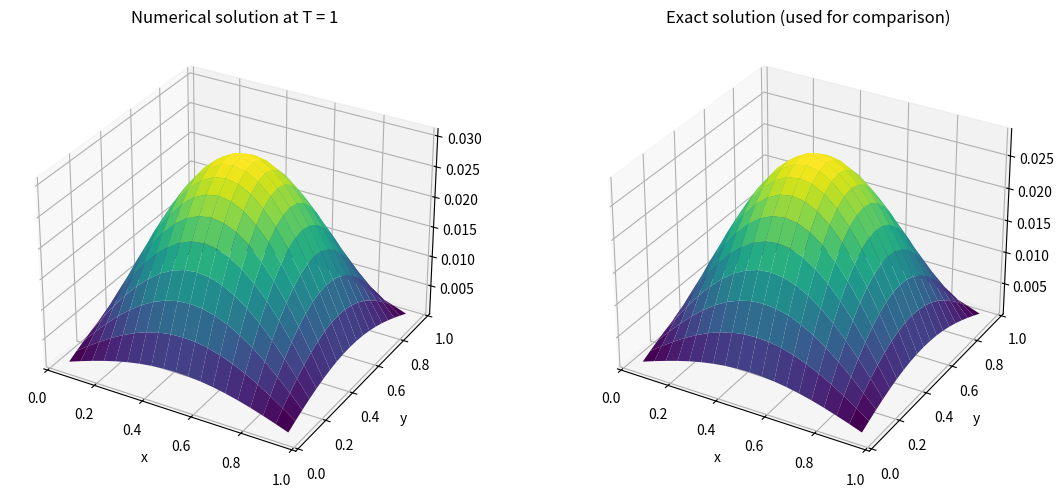
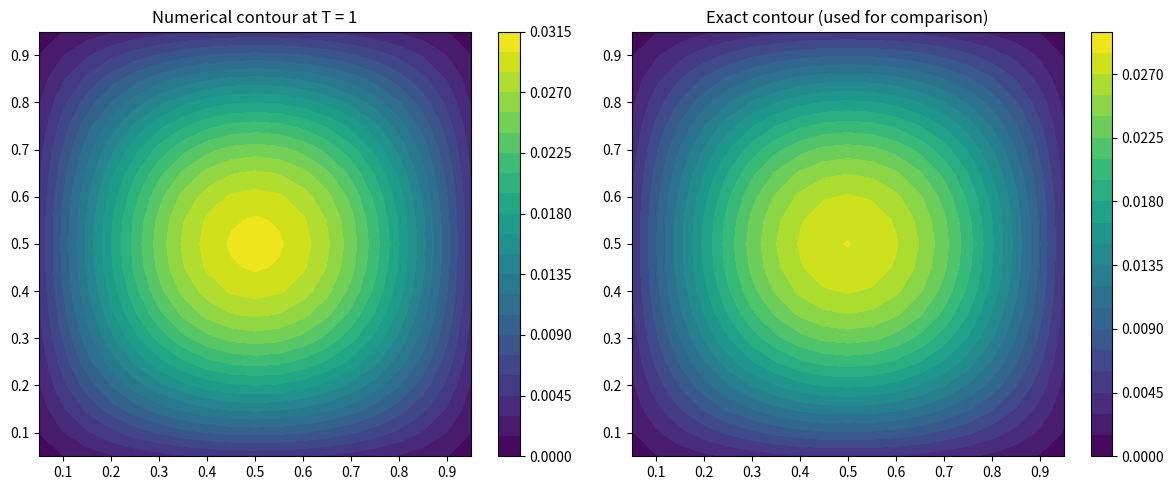
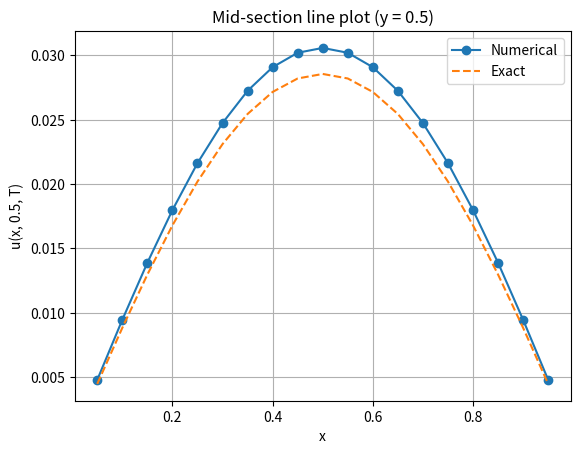

Source code (Python) for these figures, in order:
import numpy as np
import matplotlib.pyplot as plt
from scipy.special import gamma, erfc
from scipy.linalg import solve



# ------------------------------------------------------------
# PROBLEM STATEMENT (SOURCE-FREE CASE)
# ------------------------------------------------------------
# Solve the two–dimensional time–fractional diffusion equation
# with Caputo derivative:
#
#   ^C_0 D_t^{0.5} u(x, y, t)
#       = u_xx(x, y, t) + u_yy(x, y, t),
#
# for (x, y, t) ∈ (0, 1) × (0, 1) × (0, 1].
#
# Source term:
#   f(x, y, t) = 0.
#
# Initial condition:
#   u(x, y, 0) = sin(pi x) sin(pi y).
#
# Boundary conditions:
#   u(0, y, t) = u(1, y, t) = 0,
#   u(x, 0, t) = u(x, 1, t) = 0.
#
# Exact solution (for alpha = 0.5):
#   u(x, y, t)
#     = E_{0.5}(-2 pi^2 t^{0.5})
#       sin(pi x) sin(pi y),
#
# where E_{0.5}(·) is the Mittag–Leffler function.
# ------------------------------------------------------------



# ============================================================
# PARAMETERS


# ============================================================
alpha = 0.5
m = 20             # change: 10, 20, 40, 80
T = 1.0
h = 1.0 / m
tau =  0.5 * h**2        # <<< CRITICAL FIX
N = int(T / tau)

# ============================================================
# GRID
# ============================================================
x = np.linspace(0, 1, m+1)
y = np.linspace(0, 1, m+1)
NI = m - 1

# ============================================================
# INITIAL CONDITION
# ============================================================
U0 = np.zeros((NI, NI))
for i in range(NI):
    for j in range(NI):
        U0[i, j] = np.sin(np.pi * x[i+1]) * np.sin(np.pi * y[j+1])

# ============================================================
# L1-2 COEFFICIENTS
# ============================================================
def a(l):
    return (l+1)**(1-alpha) - l**(1-alpha)

def b(l):
    return ((l+1)**(2-alpha) - l**(2-alpha))/(2-alpha) \
           - 0.5*((l+1)**(1-alpha) + l**(1-alpha))

def c_coeff(n):
    c = np.zeros(n)
    for l in range(n):
        if l == 0:
            c[l] = a(0) + b(0)
        elif l <= n-2:
            c[l] = a(l) + b(l) - b(l-1)
        else:
            c[l] = a(l) - b(l-1)
    return c

# ============================================================
# COMPACT MATRICES
# ============================================================
A = np.zeros((NI, NI))
Tmat = np.zeros((NI, NI))

for i in range(NI):
    A[i, i] = 10
    Tmat[i, i] = -2
    if i > 0:
        A[i, i-1] = 1
        Tmat[i, i-1] = 1
    if i < NI-1:
        A[i, i+1] = 1
        Tmat[i, i+1] = 1

A = A / 12.0
Tmat = Tmat / h**2

# ============================================================
# ADI PARAMETER
# ============================================================
c0 = a(0) + b(0)
S = tau**alpha * gamma(2-alpha) / c0
L = A - S * Tmat

# ============================================================
# STORAGE
# ============================================================
U = [U0.copy()]

# ============================================================
# TIME STEPPING
# ============================================================
for n in range(1, N+1):

    if n == 1:
        history = U[0].copy()
    else:
        c = c_coeff(n)
        history = np.zeros((NI, NI))
        for k in range(1, n):
            history += (c[n-k-1] - c[n-k]) * U[k]
        history += c[n-1] * U[0]

    # ===== CORRECT RHS (KEY FIX) =====
    RHS = (A @ history @ A.T + S**2 * (Tmat @ history @ Tmat.T)) / c0

    # ===== ADI =====
    Ustar = np.zeros_like(history)
    for j in range(NI):
        Ustar[:, j] = solve(L, RHS[:, j])

    Un = np.zeros_like(history)
    for i in range(NI):
        Un[i, :] = solve(L, Ustar[i, :])

    U.append(Un.copy())

# ============================================================
# EXACT SOLUTION (alpha = 0.5)
# ============================================================
def exact_solution(t):
    lam = 2 * np.pi**2
    coef = np.exp(lam**2 * t) * erfc(lam * np.sqrt(t))
    Ue = np.zeros((NI, NI))
    for i in range(NI):
        for j in range(NI):
            Ue[i, j] = coef * np.sin(np.pi * x[i+1]) * np.sin(np.pi * y[j+1])
    return Ue

U_exact = exact_solution(T)

# ============================================================
# ERROR
# ============================================================
err = np.linalg.norm(U[-1] - U_exact, np.inf)
print(f"m = {m}, max error = {err:.3e}")


# ============================================================
# PREPARE MESH FOR PLOTTING
# ============================================================
X, Y = np.meshgrid(x[1:-1], y[1:-1], indexing='ij')

U_num = U[-1]

# ============================================================
# 3D SURFACE PLOTS
# ============================================================
fig = plt.figure(figsize=(12, 5))

ax1 = fig.add_subplot(121, projection='3d')
ax1.plot_surface(X, Y, U_num, cmap='viridis')
ax1.set_title('Numerical solution at T = 1')
ax1.set_xlabel('x')
ax1.set_ylabel('y')

ax2 = fig.add_subplot(122, projection='3d')
ax2.plot_surface(X, Y, U_exact, cmap='viridis')
ax2.set_title('Exact solution (used for comparison)')
ax2.set_xlabel('x')
ax2.set_ylabel('y')

plt.tight_layout()
plt.show()

# ============================================================
# 2D CONTOUR PLOTS
# ============================================================
plt.figure(figsize=(12, 5))

plt.subplot(1, 2, 1)
plt.contourf(X, Y, U_num, 20)
plt.colorbar()
plt.title('Numerical contour at T = 1')

plt.subplot(1, 2, 2)
plt.contourf(X, Y, U_exact, 20)
plt.colorbar()
plt.title('Exact contour (used for comparison)')

plt.tight_layout()
plt.show()

# ============================================================
# 1D LINE PLOT AT y = 0.5
# ============================================================
mid = NI // 2

plt.figure()
plt.plot(x[1:-1], U_num[:, mid], 'o-', label='Numerical')
plt.plot(x[1:-1], U_exact[:, mid], '--', label='Exact')
plt.xlabel('x')
plt.ylabel('u(x, 0.5, T)')
plt.legend()
plt.grid(True)
plt.title('Mid-section line plot (y = 0.5)')
plt.show()
